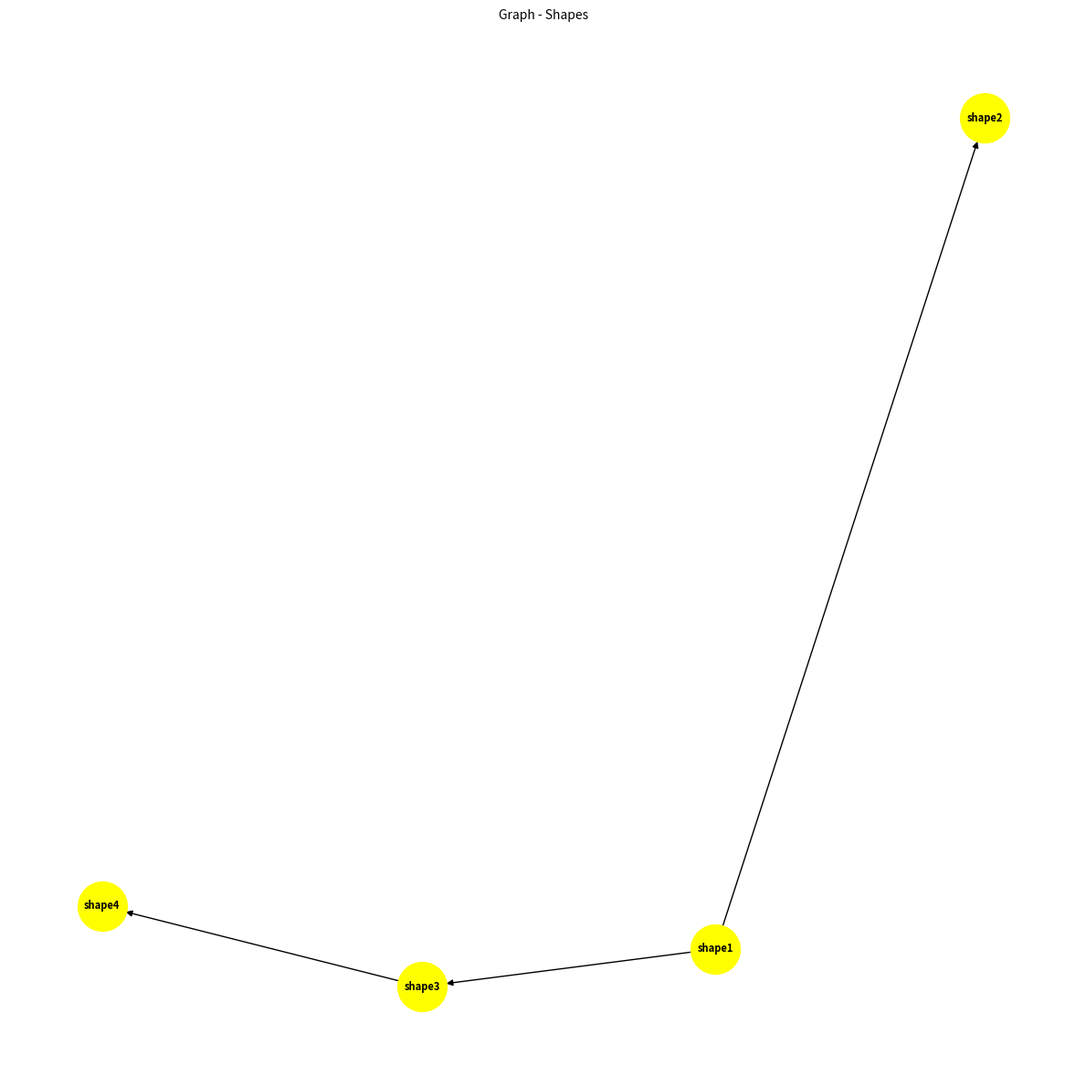

Write Python code to recreate this figure.
import networkx as nx
import matplotlib.pyplot as plt

fig = plt.figure(figsize=(12,12))
ax = plt.subplot(111)
ax.set_title('Graph - Shapes', fontsize=10)

G = nx.DiGraph()
G.add_node('shape1', level=1)
G.add_node('shape2', level=2)
G.add_node('shape3', level=2)
G.add_node('shape4', level=3)
G.add_edge('shape1', 'shape2')
G.add_edge('shape1', 'shape3')
G.add_edge('shape3', 'shape4')
pos = nx.spring_layout(G)
nx.draw(G, pos, node_size=1500, node_color='yellow', font_size=8, font_weight='bold', with_labels=True)

plt.tight_layout()
plt.savefig("Graph.png", format="PNG")
plt.show()
